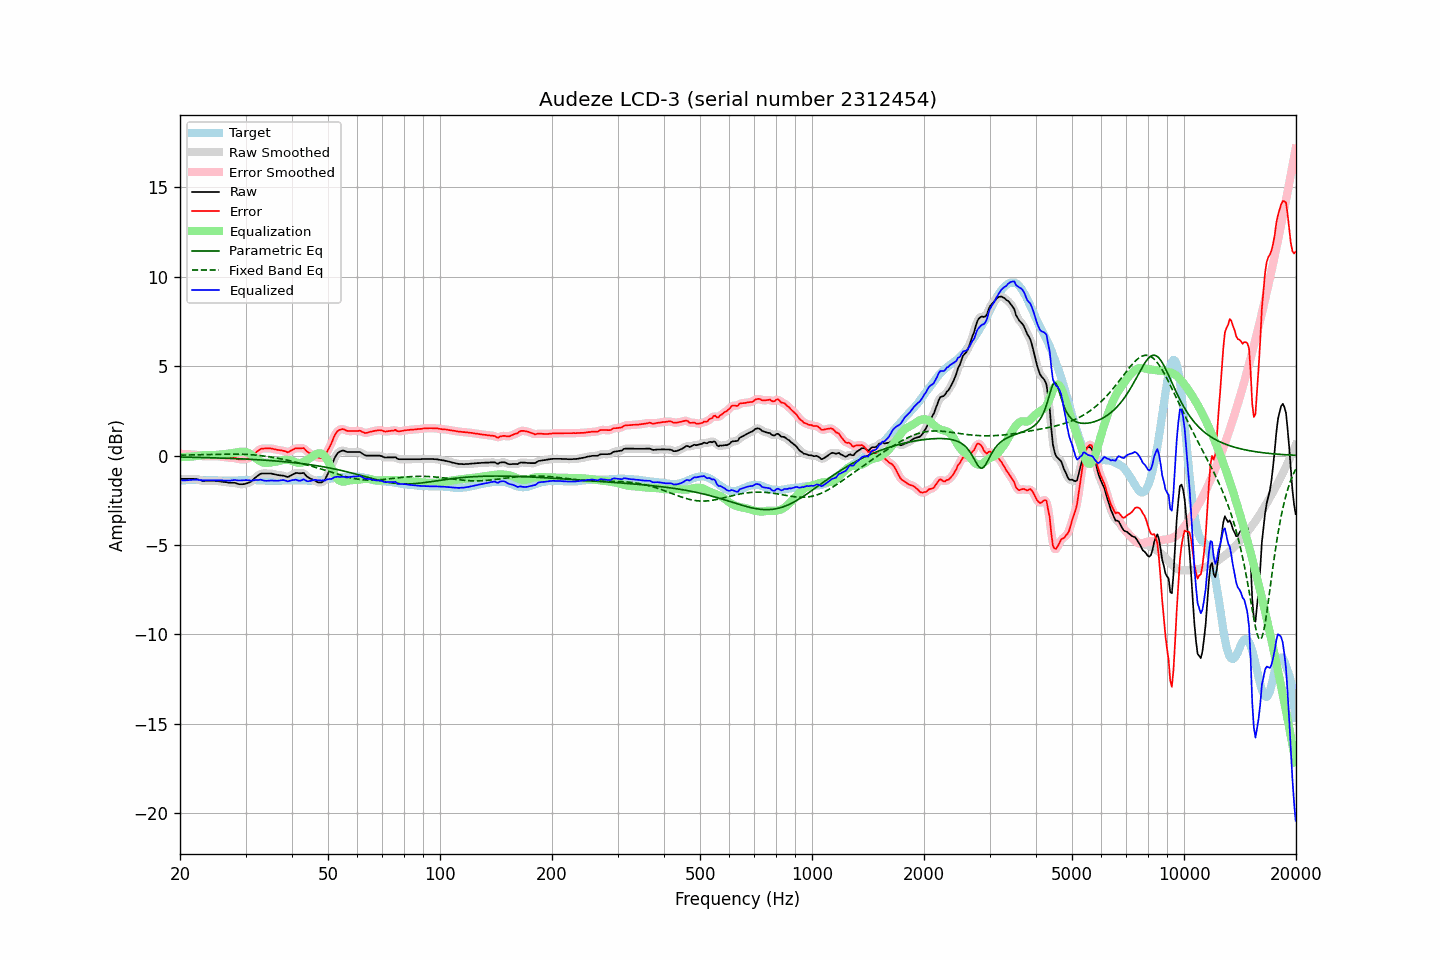

Data behind this chart, as committed beside it:
frequency, raw, error, smoothed, error_smoothed, equalization, parametric_eq, fixed_band_eq, equalized_raw, equalized_smoothed, target
20.00, -1.30, 0.10, -1.30, 0.10, -0.09, -0.08, 0.02, -1.39, -1.39, -1.40
20.20, -1.30, 0.09, -1.30, 0.09, -0.09, -0.08, 0.02, -1.39, -1.39, -1.39
20.40, -1.30, 0.08, -1.30, 0.08, -0.09, -0.09, 0.02, -1.39, -1.39, -1.38
20.61, -1.30, 0.08, -1.30, 0.08, -0.08, -0.09, 0.03, -1.39, -1.39, -1.38
20.81, -1.30, 0.07, -1.30, 0.07, -0.08, -0.09, 0.03, -1.38, -1.38, -1.37
21.02, -1.30, 0.07, -1.30, 0.07, -0.07, -0.09, 0.03, -1.38, -1.38, -1.37
21.23, -1.30, 0.06, -1.30, 0.06, -0.07, -0.09, 0.03, -1.37, -1.37, -1.36
21.44, -1.30, 0.06, -1.30, 0.06, -0.06, -0.10, 0.03, -1.36, -1.36, -1.36
21.66, -1.30, 0.06, -1.30, 0.06, -0.05, -0.10, 0.03, -1.36, -1.36, -1.36
21.87, -1.30, 0.06, -1.31, 0.05, -0.04, -0.10, 0.04, -1.35, -1.35, -1.36
22.09, -1.31, 0.04, -1.32, 0.04, -0.03, -0.10, 0.04, -1.34, -1.35, -1.35
22.31, -1.33, 0.02, -1.33, 0.02, -0.02, -0.10, 0.04, -1.35, -1.35, -1.35
22.54, -1.36, -0.00, -1.36, 0.00, -0.00, -0.11, 0.04, -1.37, -1.37, -1.36
22.76, -1.38, -0.01, -1.39, -0.02, 0.01, -0.11, 0.05, -1.38, -1.38, -1.37
22.99, -1.41, -0.04, -1.41, -0.03, 0.02, -0.11, 0.05, -1.39, -1.39, -1.37
23.22, -1.41, -0.04, -1.41, -0.04, 0.03, -0.11, 0.05, -1.39, -1.39, -1.37
23.45, -1.41, -0.03, -1.42, -0.04, 0.03, -0.12, 0.05, -1.38, -1.38, -1.38
23.69, -1.41, -0.03, -1.41, -0.03, 0.03, -0.12, 0.05, -1.38, -1.38, -1.38
23.92, -1.41, -0.03, -1.41, -0.03, 0.03, -0.12, 0.06, -1.38, -1.38, -1.38
24.16, -1.41, -0.03, -1.41, -0.03, 0.03, -0.12, 0.06, -1.38, -1.38, -1.38
24.40, -1.41, -0.03, -1.41, -0.03, 0.03, -0.13, 0.06, -1.38, -1.38, -1.38
24.65, -1.41, -0.03, -1.41, -0.03, 0.03, -0.13, 0.06, -1.38, -1.38, -1.38
24.89, -1.41, -0.03, -1.42, -0.03, 0.03, -0.13, 0.07, -1.38, -1.38, -1.38
25.14, -1.42, -0.04, -1.42, -0.04, 0.04, -0.13, 0.07, -1.38, -1.38, -1.38
25.39, -1.43, -0.04, -1.43, -0.04, 0.05, -0.14, 0.07, -1.39, -1.39, -1.39
25.65, -1.44, -0.05, -1.45, -0.05, 0.06, -0.14, 0.07, -1.39, -1.39, -1.39
25.91, -1.46, -0.07, -1.46, -0.07, 0.07, -0.14, 0.07, -1.40, -1.39, -1.39
26.16, -1.47, -0.08, -1.47, -0.08, 0.08, -0.15, 0.08, -1.40, -1.39, -1.39
26.43, -1.48, -0.09, -1.49, -0.09, 0.09, -0.15, 0.08, -1.40, -1.40, -1.39
26.69, -1.49, -0.10, -1.50, -0.10, 0.10, -0.15, 0.08, -1.40, -1.40, -1.39
26.96, -1.51, -0.12, -1.51, -0.11, 0.11, -0.16, 0.08, -1.41, -1.40, -1.39
27.23, -1.51, -0.12, -1.52, -0.12, 0.12, -0.16, 0.08, -1.40, -1.40, -1.39
27.50, -1.52, -0.13, -1.52, -0.13, 0.13, -0.16, 0.08, -1.39, -1.39, -1.39
27.77, -1.52, -0.13, -1.52, -0.13, 0.14, -0.17, 0.08, -1.38, -1.38, -1.39
28.05, -1.52, -0.13, -1.53, -0.14, 0.16, -0.17, 0.08, -1.37, -1.38, -1.39
28.33, -1.55, -0.16, -1.55, -0.16, 0.17, -0.17, 0.08, -1.38, -1.38, -1.39
28.62, -1.58, -0.19, -1.58, -0.19, 0.19, -0.18, 0.08, -1.39, -1.39, -1.39
28.90, -1.60, -0.22, -1.60, -0.21, 0.20, -0.18, 0.08, -1.40, -1.40, -1.38
29.19, -1.60, -0.22, -1.61, -0.22, 0.21, -0.19, 0.07, -1.39, -1.39, -1.38
29.48, -1.60, -0.22, -1.60, -0.23, 0.22, -0.19, 0.07, -1.38, -1.38, -1.38
29.78, -1.59, -0.22, -1.59, -0.22, 0.22, -0.19, 0.07, -1.38, -1.38, -1.37
30.08, -1.57, -0.20, -1.57, -0.20, 0.20, -0.20, 0.06, -1.38, -1.37, -1.37
30.38, -1.54, -0.17, -1.55, -0.17, 0.17, -0.20, 0.06, -1.38, -1.38, -1.37
30.68, -1.50, -0.13, -1.51, -0.14, 0.12, -0.21, 0.05, -1.38, -1.39, -1.37
30.99, -1.47, -0.10, -1.46, -0.09, 0.07, -0.21, 0.05, -1.41, -1.39, -1.37
31.30, -1.39, -0.02, -1.39, -0.02, 0.00, -0.22, 0.04, -1.39, -1.39, -1.37
31.61, -1.30, 0.07, -1.31, 0.06, -0.07, -0.22, 0.03, -1.38, -1.38, -1.37
31.93, -1.22, 0.15, -1.23, 0.15, -0.14, -0.23, 0.03, -1.37, -1.37, -1.37
32.24, -1.15, 0.23, -1.15, 0.23, -0.21, -0.23, 0.02, -1.37, -1.36, -1.38
32.57, -1.09, 0.29, -1.09, 0.30, -0.27, -0.24, 0.01, -1.37, -1.36, -1.38
32.89, -1.02, 0.36, -1.04, 0.35, -0.33, -0.24, -0.00, -1.35, -1.36, -1.38
33.22, -1.00, 0.39, -1.01, 0.38, -0.37, -0.25, -0.01, -1.37, -1.37, -1.39
33.55, -1.00, 0.39, -1.00, 0.40, -0.39, -0.26, -0.02, -1.40, -1.39, -1.39
33.89, -1.00, 0.40, -1.00, 0.40, -0.41, -0.26, -0.04, -1.41, -1.41, -1.40
34.23, -1.00, 0.40, -1.00, 0.40, -0.41, -0.27, -0.05, -1.41, -1.41, -1.40
34.57, -1.00, 0.40, -1.00, 0.40, -0.41, -0.27, -0.06, -1.41, -1.41, -1.40
34.92, -1.00, 0.40, -1.01, 0.40, -0.40, -0.28, -0.08, -1.40, -1.40, -1.40
35.27, -1.01, 0.39, -1.02, 0.39, -0.38, -0.29, -0.09, -1.40, -1.40, -1.40
35.62, -1.03, 0.37, -1.03, 0.37, -0.37, -0.29, -0.11, -1.40, -1.40, -1.40
35.97, -1.05, 0.35, -1.05, 0.35, -0.35, -0.30, -0.12, -1.41, -1.41, -1.40
... 635 more rows
